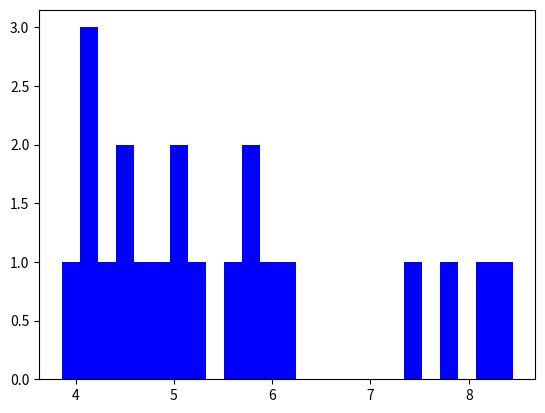

Python code for this plot: (Note: this script raises an exception after producing the figure.)
#https://github.com/red-cheese/kl-divergence/blob/master/KLdiv.py

from numpy import concatenate, linspace
from numpy.random import normal
from scipy.stats import gaussian_kde, entropy, ks_2samp
import matplotlib.pyplot as plt

MAX_ENTROPY_ALLOWED = 1e6  # A hack to never deal with inf entropy values that happen when the PDFs don't intersect

def run_test(p_samples, q_samples, p_label="P", q_label="Q"):
    n1 = len(p_samples)
    n2 = len(q_samples)
    if n1 == 0 or n2 == 0:
        return 0

    # Plot the samples
    plt.hist(p_samples, normed=True, bins=25, color='b', alpha=0.5, label=p_label)
    plt.hist(q_samples, normed=True, bins=25, color='g', alpha=0.5, label=q_label)
    plt.legend(loc="upper right")
    plt.show()

    #使用高斯kde估计pdf
    pdf1 = gaussian_kde(p_samples)
    pdf2 = gaussian_kde(q_samples)

    # Calculate the interval to be analyzed further
    a = min(min(p_samples), min(q_samples))
    b = max(max(p_samples), max(q_samples))

    # Plot the PDFs
    lin = linspace(a, b, max(n1, n2))
    p = pdf1.pdf(lin)
    q = pdf2.pdf(lin)
    plt.plot(lin, p, color='b', label="Estimated PDF(P)")
    plt.plot(lin, q, color='g', label="Estimated PDF(Q)")
    plt.legend(loc="upper right")
    plt.show()

    # Return the Kullback-Leibler divergence
    return min(MAX_ENTROPY_ALLOWED, entropy(p, q))


def run_normal_unimodal(n1=1000, n2=1000, mu1=0., sigma1=1., mu2=0., sigma2=1.):
    s1 = normal(mu1, sigma1, n1)
    s2 = normal(mu2, sigma2, n2)
    label1 = "P ~ N(%.2f, %.2f), %d samples" % (mu1, sigma1, n1)
    label2 = "Q ~ N(%.2f, %.2f), %d samples" % (mu2, sigma2, n2)
    kl_div = run_test(s1, s2, label1, label2)
    ks_test = ks_2samp(s1, s2)
    print("%s\n%s\nKL-divergence: %.10f\nKS 2-sample test: %.10f\n\n" % (label1, label2, kl_div, ks_test[0]))


def run_normal_bimodal(n1=1000, n2=1000, mu11=0., mu12=10., sigma11=1., sigma12=.5, mu2=0., sigma2=1.):
    s11 = normal(mu11, sigma11, n1)
    s12 = normal(mu12, sigma12, n1)
    s1 = concatenate((s11, s12))
    s2 = normal(mu2, sigma2, n2)
    label1 = "P ~ N(%.2f, %.2f) + N(%.2f, %.2f), %d samples" % (mu11, sigma11, mu12, sigma12, n1)
    label2 = "Q ~ N(%.2f, %.2f), %d samples" % (mu2, sigma2, n2)
    kl_div = run_test(s1, s2, label1, label2)
    ks_test = ks_2samp(s1, s2)
    print("%s\n%s\nKL-divergence: %.10f\nKS 2-sample test: %.10f\n\n" % (label1, label2, kl_div, ks_test[0]))


def main():
    #run_normal_unimodal(5000, 500)
    #run_normal_unimodal(mu1=2., sigma1=.5)
    #run_normal_unimodal(mu1=20., sigma1=.5)
    run_normal_unimodal()
    run_normal_bimodal()


if __name__ == "__main__":
    a = [8.445539, 8.183218, 7.7131796, 7.4841185, 6.2152004, 6.033386, 5.8567805,
         5.704071, 5.5711575, 5.240162, 5.059968, 4.993699, 4.913089, 4.6086397, 4.474599,
         4.4812465, 4.380814, 4.146108, 4.052527, 4.1341224, 3.8573222]

    b = [8.440438, 8.268477, 8.10135, 7.895132, 7.570122, 7.463193, 7.054717,
         6.901272, 6.604419, 6.5386224, 6.1980534, 6.2692723, 6.2294426, 5.928009,
         5.8564525, 5.7709417, 5.678486, 5.351684, 5.2552185, 5.258977, 4.8334904]

    c = [9, 8.183218, 7.7131796, 7.4841185, 6.2152004, 6.033386, 5.8567805,
         5.704071, 5.5711575, 5.240162, 5.059968, 4.993699, 4.913089, 4.6086397, 4.474599,
         4.4812465, 4.380814, 4.146108, 4.052527, 4.1341224, 3.8573222]

    kl_div = run_test(a, b)
    ks_test = ks_2samp(a, b)
    print(kl_div)
    print(ks_test[0])

    #main()
    